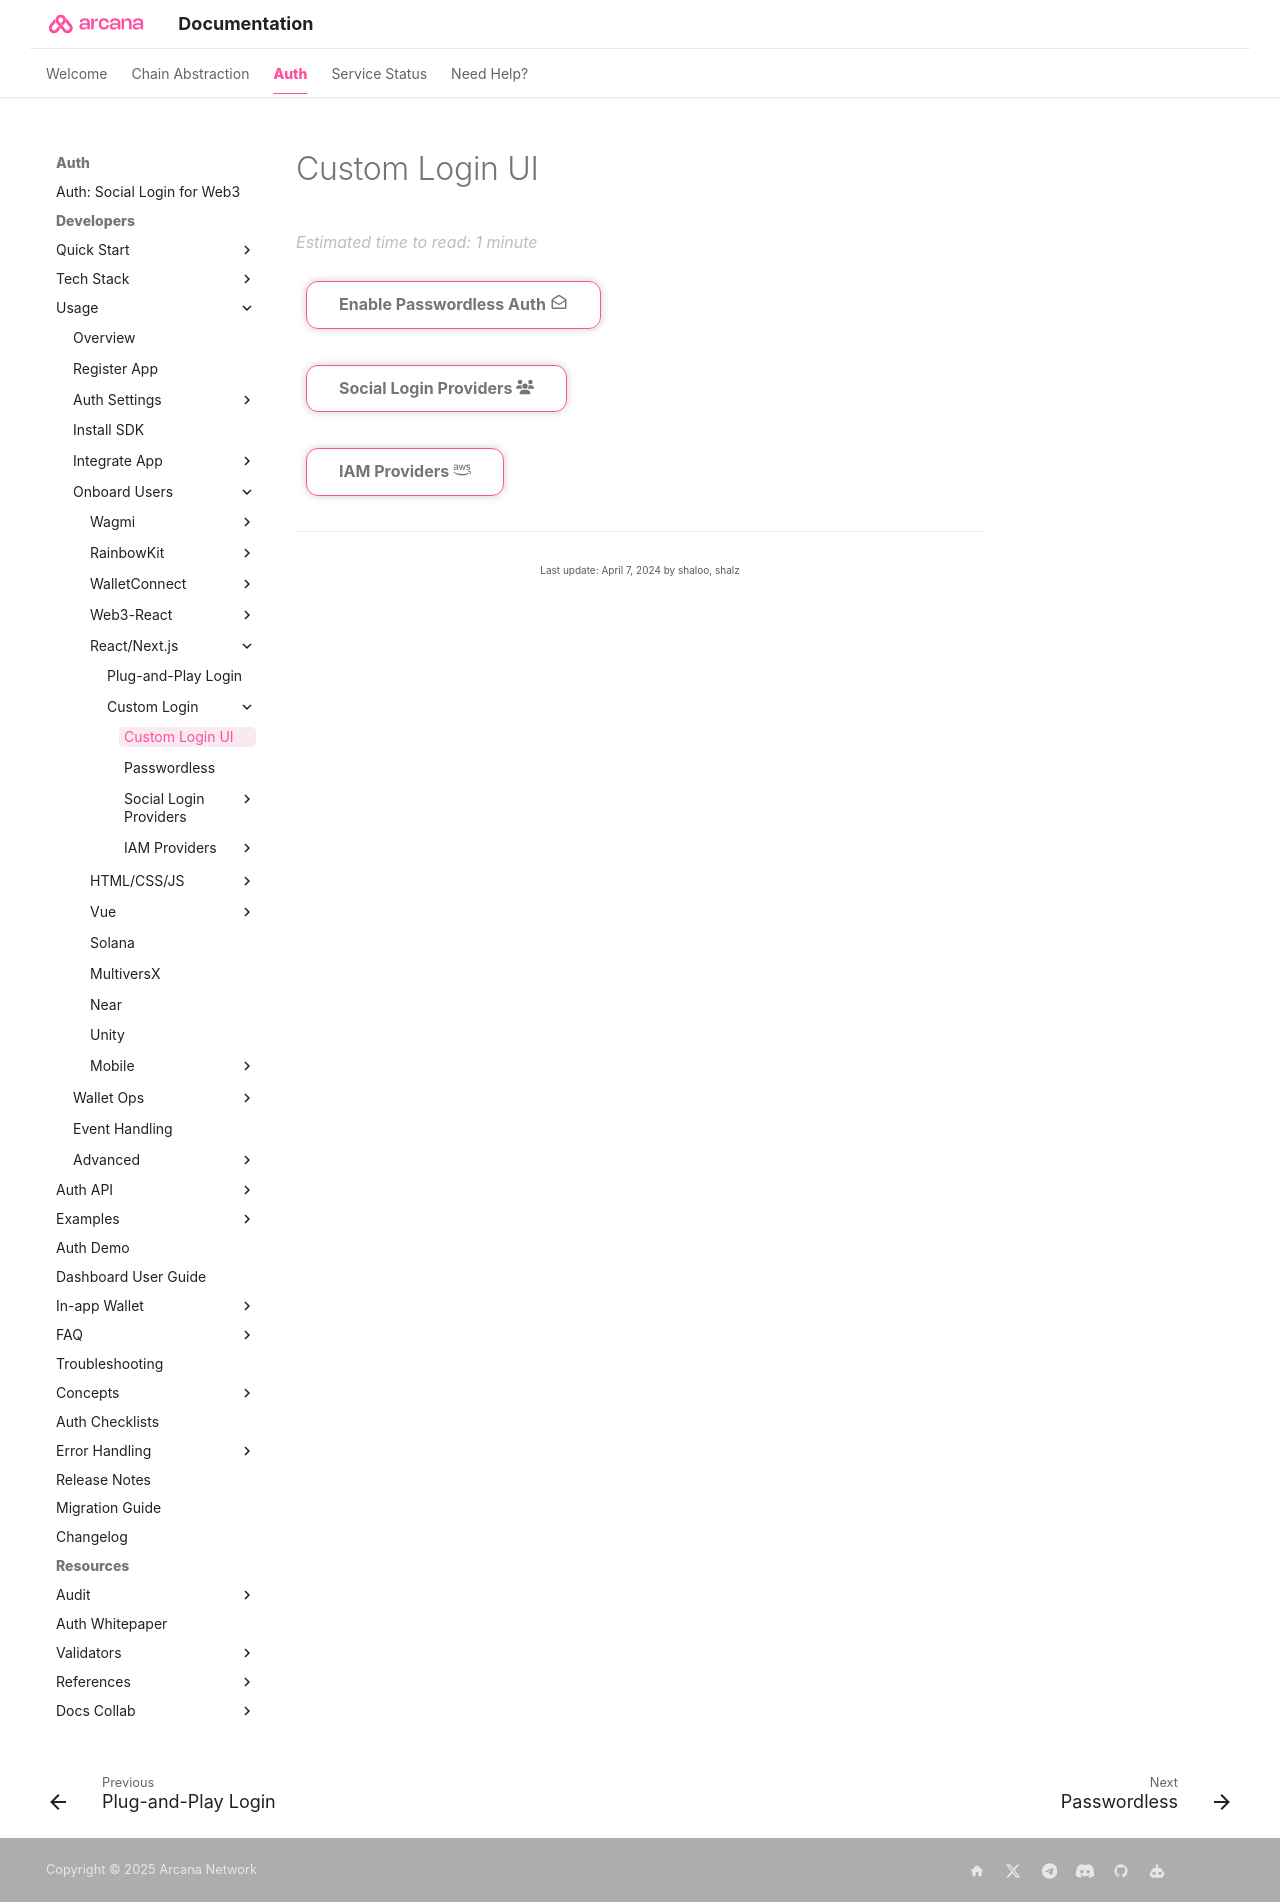

repository: shaloo/docs.arcana · page: auth/onboard/react-nextjs/custom-ui/index.html · generator: mkdocs

---
alias: index-react-nextjs-custom-ui-onboard-users
title: 'Custom Login UI'
description: 'List of options for onboarding users via custom login UI - passwordless login, login via social authentication providers or custom authentication providers.'
arcana:
  root_rel_path: ../../../..
  app_type: "React/Next.js"
---

# Custom Login UI

[[react-nextjs-build-password-less-auth|Enable Passwordless Auth :material-email-open-outline:]]{ .md-button }

[[index-react-nextjs-build-social-providers|Social Login Providers :fontawesome-solid-users:]]{ .md-button } 

[[index-react-nextjs-build-iam-providers|IAM Providers :fontawesome-brands-aws:]]{ .md-button }
